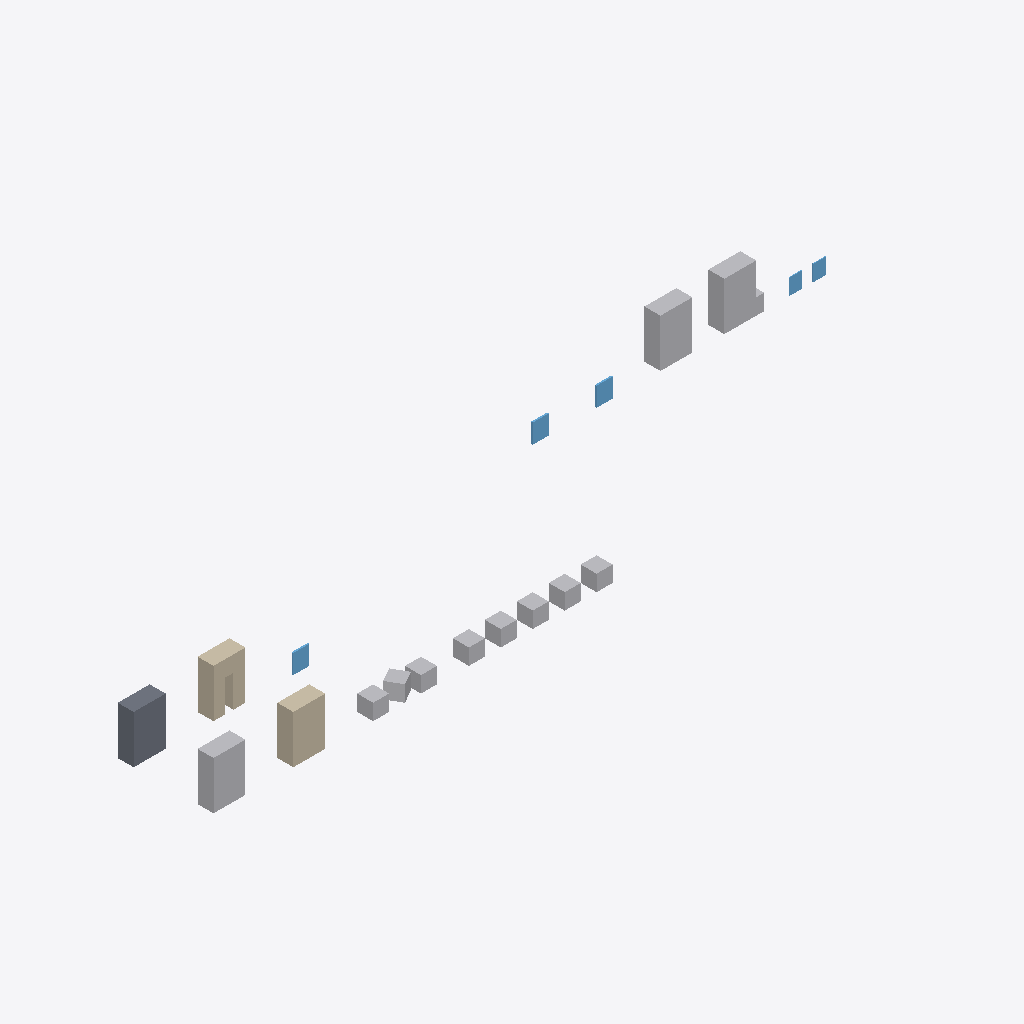
Isometric view of an IFC building model (IFC-SPF (STEP), schema IFC4, length unit metre), seen from the south-west, elements coloured by IFC class: 11 other elements (light grey), 4 windows (light blue), 2 walls (beige), 1 slab (grey).
Extent 48.4 m × 11.0 m × 3.0 m (x, y, z). Storeys (1): Storey at 0.00 m. Elements (18): 11 IfcBuildingElementProxy, 4 IfcWindow, 2 IfcWall, 1 IfcSlab.

HEADER;
FILE_DESCRIPTION(('SYNTHETIC qualification M11-A'),'2;1');
FILE_NAME('synthetic.ifc','2026-10-24T00:00:00',('ifc-lite'),(''),'deterministic synthetic generator','ifc-lite','MPL-2.0');
FILE_SCHEMA(('IFC4'));
ENDSEC;
DATA;
#8=IFCPROJECT('36feHH7sbUGg6eXikdzuK9',$,'SYNTHETIC qualification',$,$,$,$,(#4),#7);
#10=IFCSITE('0H7EoUZebTuOmuHd8WMJjc',$,'Site',$,$,#9,$,$,.ELEMENT.,$,$,$,$,$);
#11=IFCBUILDING('0ecF_FUPfIf9UwwPblB8Lz',$,'Building',$,$,#9,$,$,.ELEMENT.,$,$,$);
#12=IFCBUILDINGSTOREY('2apeRj7KrG4w3_MRtv77IH',$,'Storey',$,$,#9,$,$,.ELEMENT.,0.0);
#374=IFCBUILDINGELEMENTPROXY('3fa7zH3qfIR8$hGIXctwzx',$,'k-nested-map',$,$,#371,#373,$,.NOTDEFINED.);
#166=IFCSLAB('2ypA$j3Q1V19bObVqTs5XO',$,'d-default',$,$,#163,#165,$,.NOTDEFINED.);
#331=IFCBUILDINGELEMENTPROXY('2btH588DPThewVS8Atif2L',$,'j-mapped-item-style',$,$,#328,#330,$,.NOTDEFINED.);
#39=IFCWALL('2ORItVR6fTlALhflNe6Yjt',$,'b-material',$,$,#36,#38,$,.NOTDEFINED.);
#29=IFCBUILDINGELEMENTPROXY('2TVrdtx2rRVeScMU_5F8Im',$,'a-styled',$,$,#26,#28,$,.NOTDEFINED.);
#180=IFCWALL('3lmSYsz1fNR9cPQYqKMKo6',$,'e-host',$,$,#177,#179,$,.NOTDEFINED.);
#101=IFCBUILDINGELEMENTPROXY('3qXYfOUrnKnAUfL6k0ZICG',$,'c4',$,$,#93,#100,$,.NOTDEFINED.);
#145=IFCBUILDINGELEMENTPROXY('1VKBljDoHHdAQWXE$JJpAd',$,'c8',$,$,#137,#144,$,.NOTDEFINED.);
#123=IFCBUILDINGELEMENTPROXY('00lb8zfk1SDxIotCfqWunT',$,'c6',$,$,#115,#122,$,.NOTDEFINED.);
#68=IFCBUILDINGELEMENTPROXY('1YaQ7ht8DIaRevShqVrb4I',$,'c1',$,$,#60,#67,$,.NOTDEFINED.);
#112=IFCBUILDINGELEMENTPROXY('2EU$mm4ULGhezxjPfQiSxN',$,'c5',$,$,#104,#111,$,.NOTDEFINED.);
#134=IFCBUILDINGELEMENTPROXY('30FBG1EvzMbfpc44UnBCG5',$,'c7',$,$,#126,#133,$,.NOTDEFINED.);
#90=IFCBUILDINGELEMENTPROXY('26mGCptf9M0vtHu0Lqqfq2',$,'c3',$,$,#82,#89,$,.NOTDEFINED.);
#79=IFCBUILDINGELEMENTPROXY('3M8O2A5CfIregiIqwbssBu',$,'c2',$,$,#71,#78,$,.NOTDEFINED.);
#396=IFCWINDOW('0q_UBhaI5M8etpZvgOR8ct',$,'l-window-twice',$,$,#393,#395,$,1.2,1.0,$,$,$);
#265=IFCWINDOW('0dmOuB6hTNhwwaNkSQSkNR',$,'h-window-map',$,$,#262,#264,$,1.2,1.0,$,$,$);
#286=IFCWINDOW('3RxiJFJFDTcPikIWnxwb6K',$,'i-window-map-materials',$,$,#283,#285,$,1.2,1.0,$,$,$);
#209=IFCWINDOW('2OoqAH_xTJSx9WbouqWuhH',$,'f-window',$,$,#208,#205,$,1.2,1.0,$,$,$);
ENDSEC;
